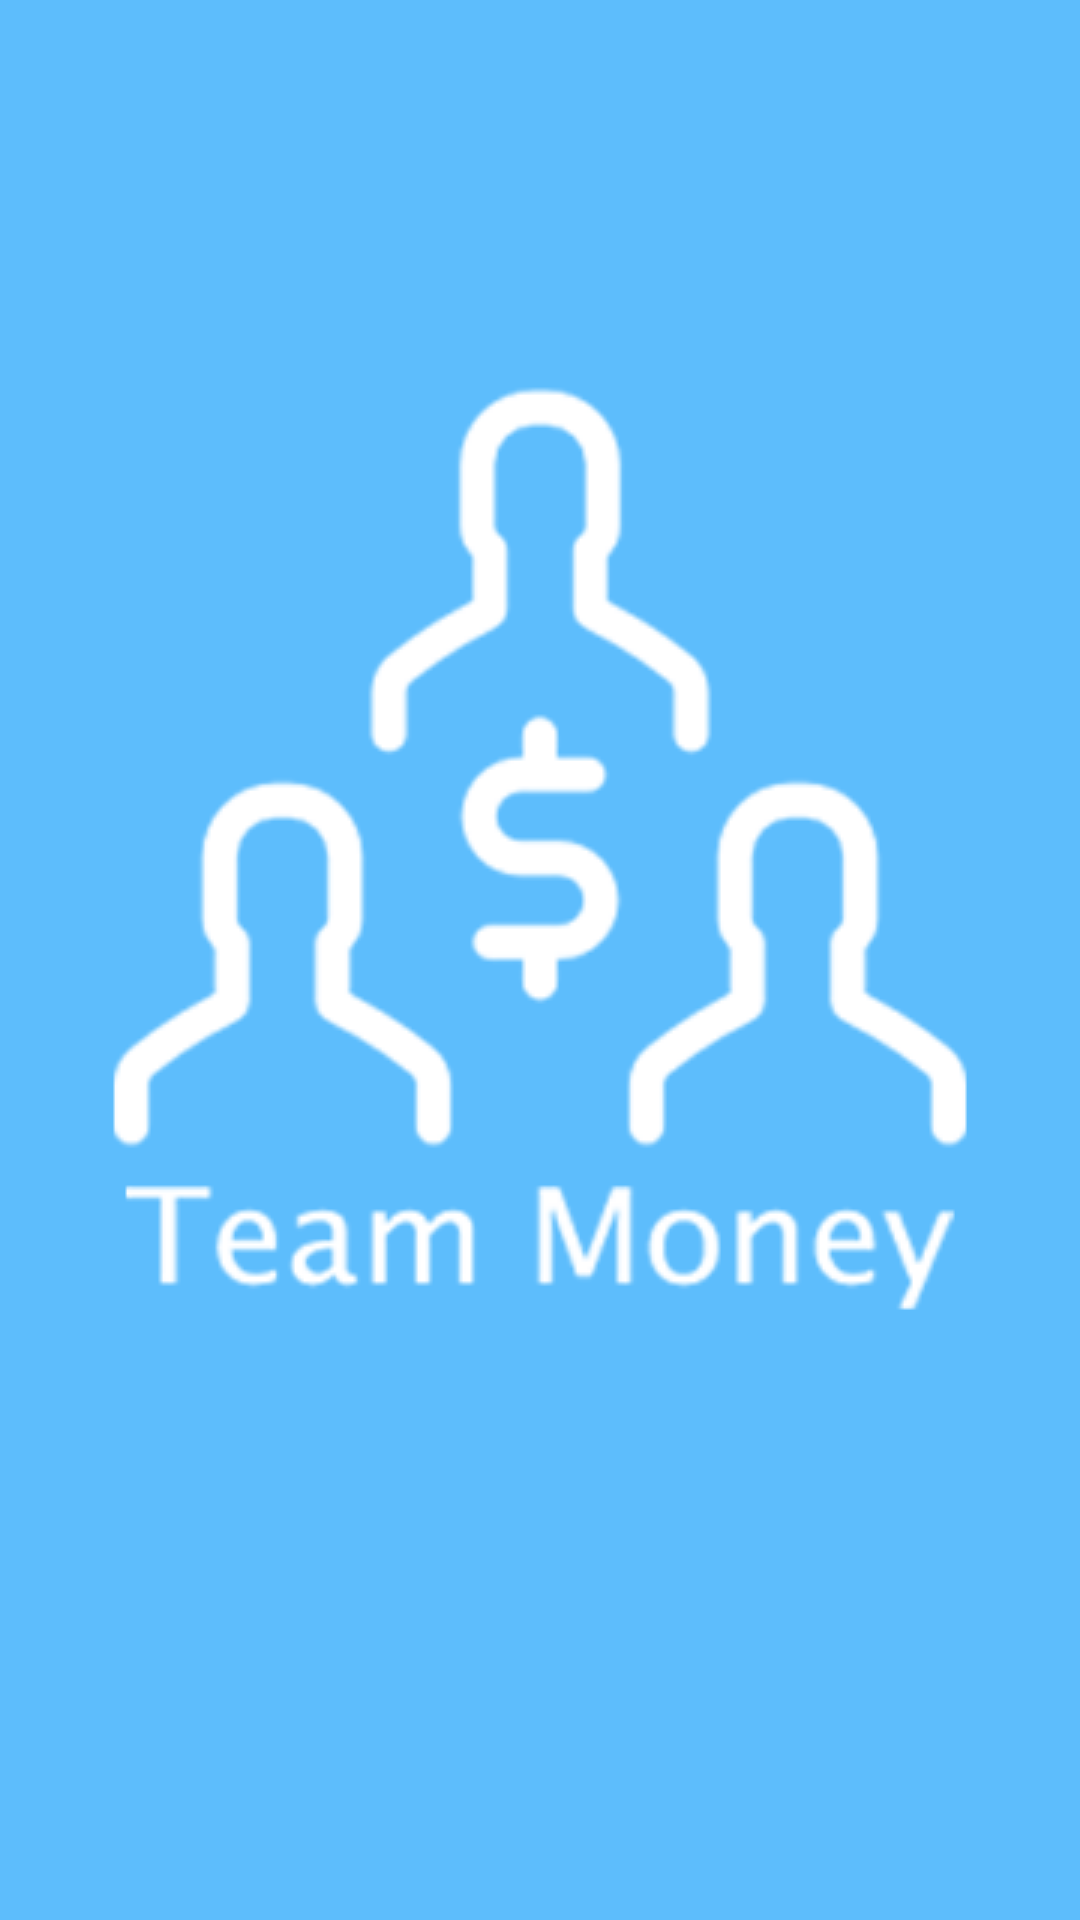

The Android layout XML behind this screen, and the referenced resources:
<!-- AndroidManifest.xml: application theme SplashTheme -->
<!-- res/layout/content_login_email.xml -->
<?xml version="1.0" encoding="utf-8"?>
<android.support.constraint.ConstraintLayout xmlns:android="http://schemas.android.com/apk/res/android"
    xmlns:app="http://schemas.android.com/apk/res-auto"
    xmlns:tools="http://schemas.android.com/tools"
    android:layout_width="match_parent"
    android:layout_height="match_parent"
    app:layout_behavior="@string/appbar_scrolling_view_behavior"
    tools:context="br.com.felipedeveloper.gestaofinanceira.Telas.LoginEmailActivity"
    tools:showIn="@layout/activity_login_email2">
    <android.support.v4.view.ViewPager
        android:id="@+id/container"
        android:layout_width="match_parent"
        android:layout_height="match_parent"
        app:layout_behavior="@string/appbar_scrolling_view_behavior"/>


</android.support.constraint.ConstraintLayout>
<!-- res/layout/activity_login_email2.xml (included above) -->
<?xml version="1.0" encoding="utf-8"?>
<android.support.design.widget.CoordinatorLayout xmlns:android="http://schemas.android.com/apk/res/android"
    xmlns:app="http://schemas.android.com/apk/res-auto"
    xmlns:tools="http://schemas.android.com/tools"
    android:layout_width="match_parent"
    android:layout_height="match_parent"
    tools:context="br.com.felipedeveloper.gestaofinanceira.Telas.LoginEmailActivity">

    <android.support.design.widget.AppBarLayout
        android:layout_width="match_parent"
        android:layout_height="wrap_content"
        android:theme="@style/AppTheme.AppBarOverlay">

        <android.support.v7.widget.Toolbar
            android:id="@+id/toolbar"
            android:layout_width="match_parent"
            android:layout_height="?attr/actionBarSize"
            android:background="?attr/colorPrimary"
            app:popupTheme="@style/AppTheme.PopupOverlay"


            >
            <ImageView
                android:layout_width="wrap_content"
                android:layout_height="wrap_content"
                android:paddingRight="40dp"
                android:src="@drawable/logotoolbar"/>
        </android.support.v7.widget.Toolbar>

        <android.support.design.widget.TabLayout
            android:id="@+id/tabs"
            android:layout_width="match_parent"
            android:layout_height="wrap_content"/>

    </android.support.design.widget.AppBarLayout>

    <include layout="@layout/content_login_email" />


</android.support.design.widget.CoordinatorLayout>
<!-- resources referenced by this layout -->
<resources>
  <!-- drawable logotoolbar: png bitmap (drawable, 33009 bytes) -->
  <style name="AppTheme.AppBarOverlay" parent="ThemeOverlay.AppCompat.Dark.ActionBar" />
  <style name="AppTheme.PopupOverlay" parent="ThemeOverlay.AppCompat.Light" />
  <style name="SplashTheme" parent="MyTheme">
  
          <item name="android:windowBackground">@drawable/splashdesing</item>
      </style>
  <style name="MyTheme" parent="AppTheme.NoActionBar">
          <item name="android:windowFullscreen">true</item>
      </style>
  <!-- drawable splashdesing (drawable) -->
  <?xml version="1.0" encoding="utf-8"?>
  <layer-list xmlns:android="http://schemas.android.com/apk/res/android">
  
      <item android:drawable="@color/colorPrimary" />
  
      <item>
          <bitmap
              android:gravity="center"
              android:src="@drawable/login" />
      </item>
  
  </layer-list>
  <style name="AppTheme.NoActionBar">
          <item name="windowActionBar">false</item>
          <item name="windowNoTitle">true</item>
      </style>
  <color name="colorPrimary">#5dbdfc</color>
  <!-- drawable login: png bitmap (drawable, 39508 bytes) -->
</resources>
